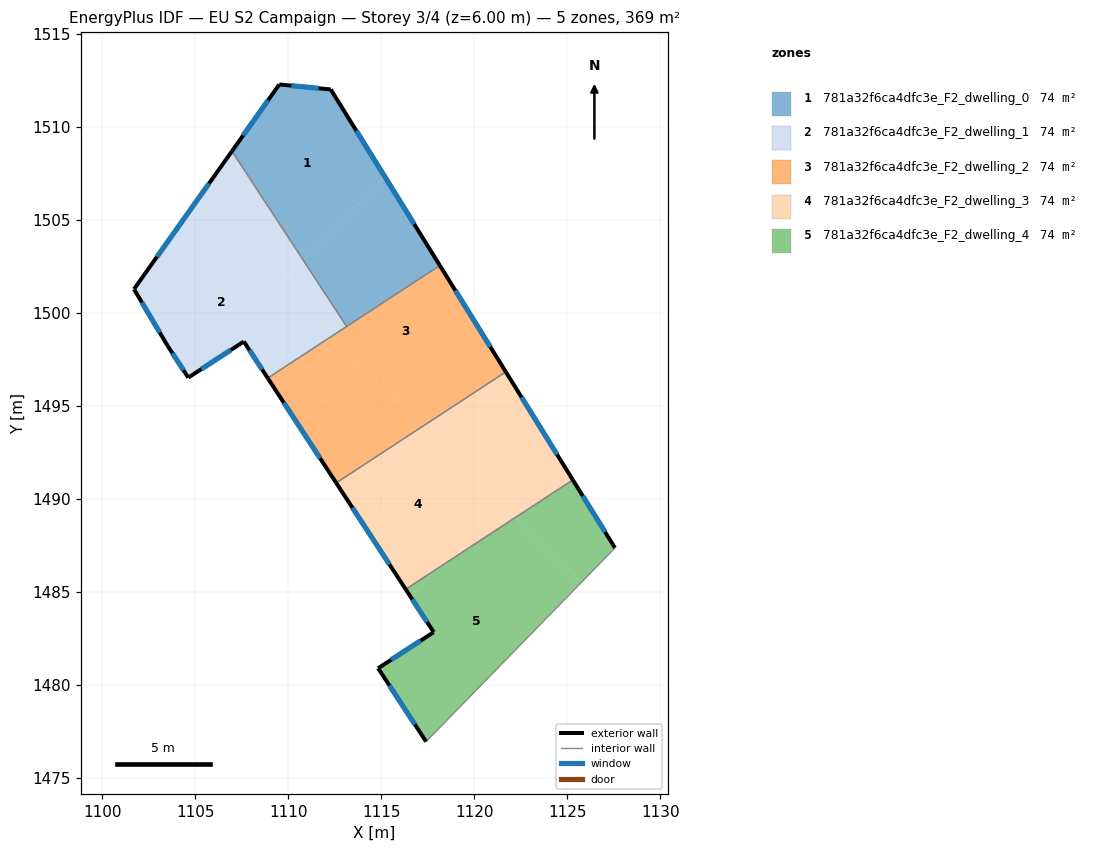
=== STOREY PLAN SPEC (per zone: floor XY polygon, exterior-wall plan segments, windows/doors) ===
zone 1: 781a32f6ca4dfc3e_F2_dwelling_0  (73.9 m²)
  floor: (1112.28, 1512.01) (1115.18, 1507.32) (1110.80, 1502.83) (1106.96, 1508.69) (1109.51, 1512.28)
  floor: (1115.18, 1507.32) (1118.14, 1502.55) (1113.13, 1499.27) (1110.80, 1502.83)
  exterior wall: (1118.14, 1502.55) – (1112.28, 1512.01)  [11.1 m]
    window: (1116.76, 1504.77) – (1113.65, 1509.79)  [9.4 m²]
  exterior wall: (1109.51, 1512.28) – (1106.96, 1508.69)  [4.4 m]
    window: (1108.91, 1511.43) – (1107.56, 1509.53)  [3.7 m²]
  exterior wall: (1112.28, 1512.01) – (1109.51, 1512.28)  [2.8 m]
    window: (1111.63, 1512.07) – (1110.16, 1512.21)  [2.3 m²]
  interior walls: 2
zone 2: 781a32f6ca4dfc3e_F2_dwelling_1  (73.9 m²)
  floor: (1112.25, 1498.69) (1108.89, 1496.49) (1107.60, 1498.46) (1104.62, 1496.52) (1103.51, 1498.23) (1101.70, 1501.27) (1104.94, 1505.83)
  floor: (1106.96, 1508.69) (1110.80, 1502.83) (1109.44, 1501.44) (1104.94, 1505.83)
  floor: (1110.80, 1502.83) (1113.13, 1499.27) (1112.25, 1498.69) (1109.44, 1501.44)
  exterior wall: (1106.96, 1508.69) – (1101.70, 1501.27)  [9.1 m]
    window: (1105.73, 1506.95) – (1102.94, 1503.01)  [7.7 m²]
  exterior wall: (1107.60, 1498.46) – (1108.89, 1496.49)  [2.3 m]
    window: (1107.91, 1498.00) – (1108.59, 1496.95)  [2.0 m²]
  exterior wall: (1104.62, 1496.52) – (1107.60, 1498.46)  [3.6 m]
    window: (1105.32, 1496.97) – (1106.90, 1498.00)  [3.0 m²]
  exterior wall: (1103.51, 1498.23) – (1104.62, 1496.52)  [2.0 m]
    window: (1103.77, 1497.83) – (1104.36, 1496.92)  [1.7 m²]
  exterior wall: (1101.70, 1501.27) – (1103.51, 1498.23)  [3.5 m]
    window: (1102.12, 1500.56) – (1103.08, 1498.94)  [3.0 m²]
  interior walls: 2
zone 3: 781a32f6ca4dfc3e_F2_dwelling_2  (73.9 m²)
  floor: (1118.14, 1502.55) (1119.85, 1499.79) (1115.59, 1495.43) (1112.25, 1498.69)
  floor: (1113.81, 1497.17) (1110.60, 1493.88) (1108.89, 1496.49) (1112.25, 1498.69)
  floor: (1117.18, 1493.88) (1112.57, 1490.86) (1110.60, 1493.88) (1113.81, 1497.17)
  floor: (1119.85, 1499.79) (1121.69, 1496.83) (1117.18, 1493.88) (1115.59, 1495.43)
  exterior wall: (1108.89, 1496.49) – (1112.57, 1490.86)  [6.7 m]
    window: (1109.75, 1495.17) – (1111.70, 1492.18)  [5.7 m²]
  exterior wall: (1121.69, 1496.83) – (1118.14, 1502.55)  [6.7 m]
    window: (1120.85, 1498.17) – (1118.97, 1501.20)  [5.7 m²]
  interior walls: 3
zone 4: 781a32f6ca4dfc3e_F2_dwelling_3  (73.9 m²)
  floor: (1121.43, 1489.74) (1118.07, 1486.29) (1116.30, 1485.14) (1112.57, 1490.86) (1117.18, 1493.88)
  floor: (1121.69, 1496.83) (1125.29, 1491.02) (1122.19, 1488.99) (1117.18, 1493.88)
  floor: (1122.19, 1488.99) (1118.07, 1486.29) (1121.43, 1489.74)
  exterior wall: (1112.57, 1490.86) – (1116.30, 1485.14)  [6.8 m]
    window: (1113.45, 1489.52) – (1115.43, 1486.48)  [5.8 m²]
  exterior wall: (1125.29, 1491.02) – (1121.69, 1496.83)  [6.8 m]
    window: (1124.44, 1492.38) – (1122.53, 1495.46)  [5.8 m²]
  interior walls: 2
zone 5: 781a32f6ca4dfc3e_F2_dwelling_4  (73.9 m²)
  floor: (1125.75, 1485.52) (1117.40, 1476.95) (1114.82, 1480.90) (1117.81, 1482.83) (1116.56, 1484.75) (1118.07, 1486.29) (1122.19, 1488.99)
  floor: (1118.07, 1486.29) (1116.56, 1484.75) (1116.30, 1485.14)
  floor: (1125.29, 1491.02) (1127.55, 1487.36) (1125.75, 1485.52) (1122.19, 1488.99)
  exterior wall: (1127.55, 1487.36) – (1125.29, 1491.02)  [4.3 m]
    window: (1127.02, 1488.22) – (1125.82, 1490.16)  [3.6 m²]
  exterior wall: (1114.82, 1480.90) – (1117.40, 1476.95)  [4.7 m]
    window: (1115.43, 1479.97) – (1116.79, 1477.88)  [4.0 m²]
  exterior wall: (1117.81, 1482.83) – (1114.82, 1480.90)  [3.6 m]
    window: (1117.11, 1482.38) – (1115.52, 1481.35)  [3.0 m²]
  exterior wall: (1116.30, 1485.14) – (1117.81, 1482.83)  [2.8 m]
    window: (1116.66, 1484.60) – (1117.46, 1483.38)  [2.3 m²]
  interior walls: 2

=== DERIVED (storey summary) ===
Building: EU S2 Campaign
Storey: 3 of 4  (floor level z = 6.00 m)
Storey gross floor area: 369.3 m²
Zones on this storey: 5
  - 781a32f6ca4dfc3e_F2_dwelling_0: floor 73.9 m²; exterior wall 18.3 m (54.9 m²); 3 window(s) 15.4 m²; WWR 28.1%
  - 781a32f6ca4dfc3e_F2_dwelling_1: floor 73.9 m²; exterior wall 20.6 m (61.7 m²); 5 window(s) 17.4 m²; WWR 28.1%
  - 781a32f6ca4dfc3e_F2_dwelling_2: floor 73.9 m²; exterior wall 13.5 m (40.4 m²); 2 window(s) 11.4 m²; WWR 28.1%
  - 781a32f6ca4dfc3e_F2_dwelling_3: floor 73.9 m²; exterior wall 13.7 m (41.0 m²); 2 window(s) 11.5 m²; WWR 28.1%
  - 781a32f6ca4dfc3e_F2_dwelling_4: floor 73.9 m²; exterior wall 15.3 m (46.0 m²); 4 window(s) 12.9 m²; WWR 28.1%
Zone adjacency (shared interzone walls):
  - 781a32f6ca4dfc3e_F2_dwelling_0 ↔ 781a32f6ca4dfc3e_F2_dwelling_1
  - 781a32f6ca4dfc3e_F2_dwelling_0 ↔ 781a32f6ca4dfc3e_F2_dwelling_2
  - 781a32f6ca4dfc3e_F2_dwelling_1 ↔ 781a32f6ca4dfc3e_F2_dwelling_2
  - 781a32f6ca4dfc3e_F2_dwelling_2 ↔ 781a32f6ca4dfc3e_F2_dwelling_3
  - 781a32f6ca4dfc3e_F2_dwelling_3 ↔ 781a32f6ca4dfc3e_F2_dwelling_4